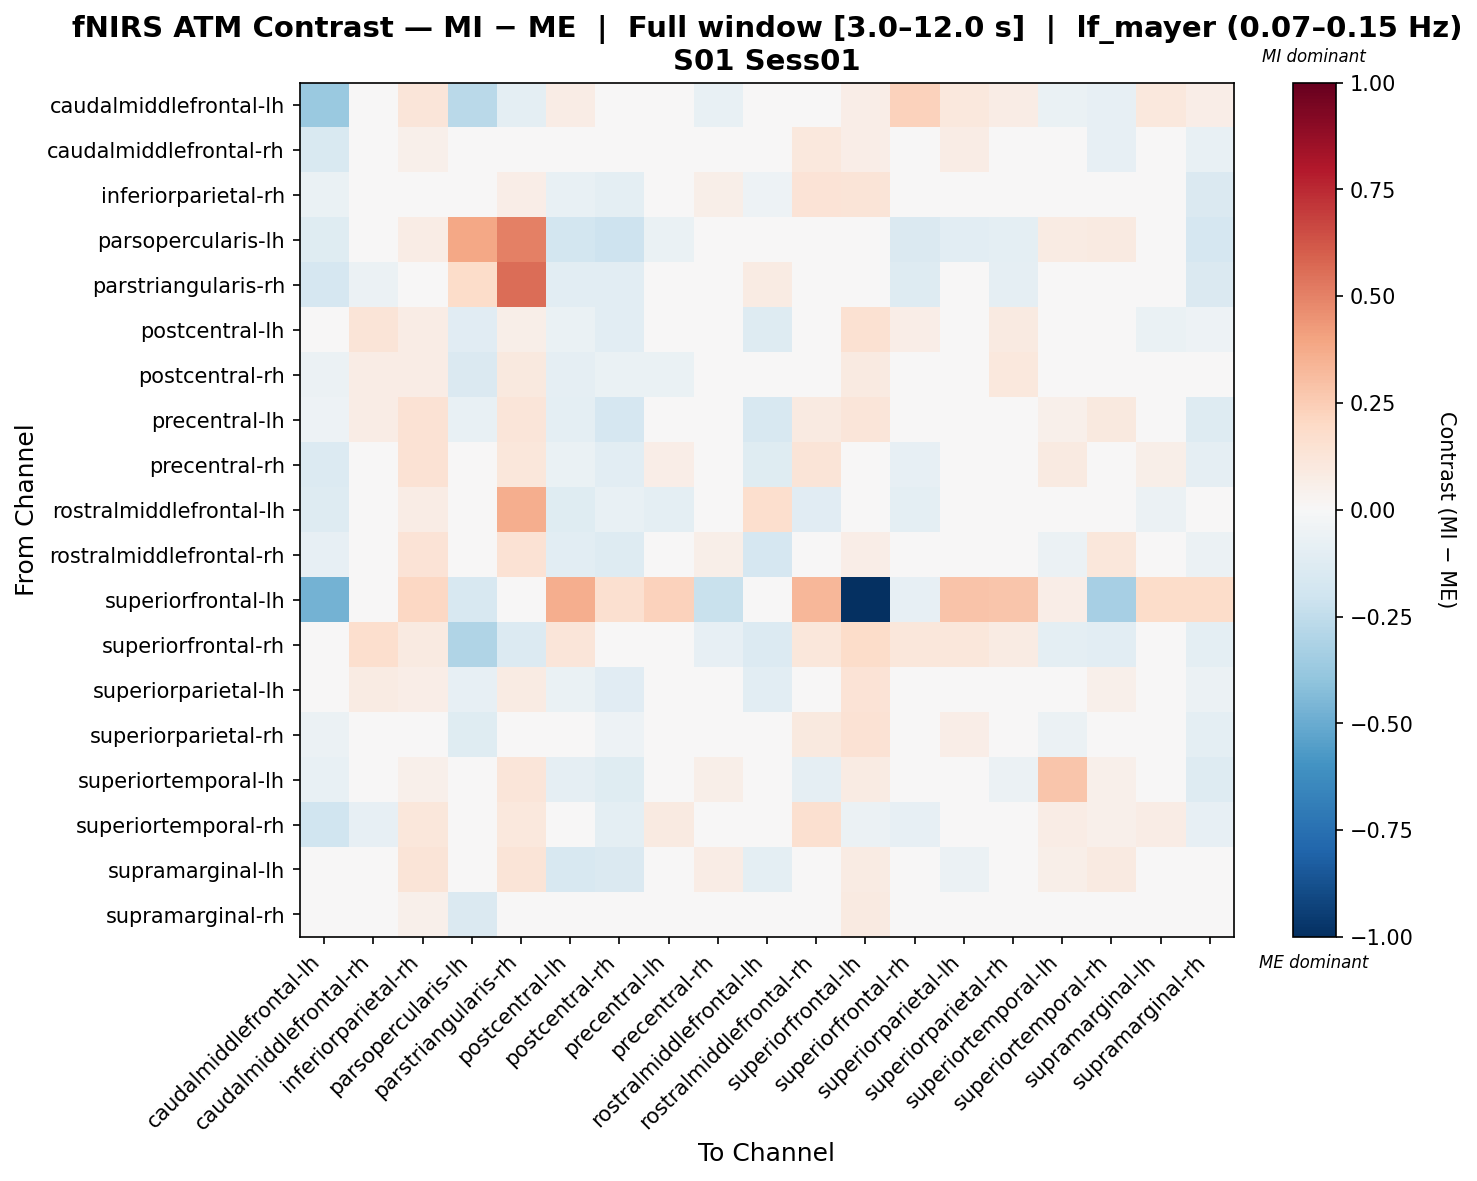

Source data for this figure (header and first rows):
, caudalmiddlefrontal-lh, caudalmiddlefrontal-rh, inferiorparietal-rh, parsopercularis-lh, parstriangularis-rh, postcentral-lh, postcentral-rh, precentral-lh, precentral-rh, rostralmiddlefrontal-lh, rostralmiddlefrontal-rh, superiorfrontal-lh, superiorfrontal-rh, superiorparietal-lh, superiorparietal-rh, superiortemporal-lh, superiortemporal-rh, supramarginal-lh, supramarginal-rh
caudalmiddlefrontal-lh, -0.3749, -0.007178, 0.1224, -0.2676, -0.09682, 0.07048, 0.01831, 0.04763, -0.07147, 0.02985, 0.03973, 0.06421, 0.2341, 0.1046, 0.07077, -0.0668, -0.08467, 0.103, 0.06429
caudalmiddlefrontal-rh, -0.1504, -0.007439, 0.05032, -0.03127, 0.0284, 0.02746, -0.04053, 0.04551, -0.01419, -0.04653, 0.1059, 0.06975, 0.03718, 0.07308, 0.04209, -0.04343, -0.08515, 0.01134, -0.07211
inferiorparietal-rh, -0.0641, -0.01491, 0.04628, -0.02907, 0.0633, -0.07158, -0.09581, 0.04756, 0.05886, -0.0516, 0.1355, 0.1303, 0.0115, -0.01201, -0.04852, -0.01092, 0.02784, 0.02038, -0.143
parsopercularis-lh, -0.1248, -0.0369, 0.07762, 0.3859, 0.5063, -0.1853, -0.2093, -0.0652, -0.04209, -0.02836, 0.04213, 0.03877, -0.1482, -0.1033, -0.09566, 0.0814, 0.08763, -0.01202, -0.1686
parstriangularis-rh, -0.1644, -0.05675, 0.0356, 0.1865, 0.5589, -0.1059, -0.1031, -0.01724, -0.04525, 0.08463, 0.04262, 0.003483, -0.1313, -0.04086, -0.08687, 0.00607, -0.0227, 0.002101, -0.1456
postcentral-lh, -0.02807, 0.132, 0.07097, -0.1142, 0.06116, -0.06482, -0.1088, -0.04729, 0.01825, -0.1294, 0.007676, 0.1542, 0.06702, 0.01824, 0.09114, -0.027, 0.02132, -0.06951, -0.0529
postcentral-rh, -0.06228, 0.07452, 0.07573, -0.1457, 0.09502, -0.08679, -0.06828, -0.06929, -0.002042, -0.03139, 0.04025, 0.09373, -0.02316, 0.01583, 0.1037, -0.01217, 0.005679, 0.01566, -0.01902
precentral-lh, -0.05367, 0.07565, 0.1408, -0.07763, 0.1185, -0.09756, -0.1675, -0.01484, 0.0468, -0.1587, 0.08876, 0.1248, 0.00774, -0.04076, 0.007901, 0.05459, 0.09379, -0.02173, -0.1269
precentral-rh, -0.1387, -0.01046, 0.1453, -0.04412, 0.1098, -0.06379, -0.1074, 0.06378, -0.02646, -0.1186, 0.1268, 0.005226, -0.08495, 0.02425, 0.01379, 0.08645, 0.04579, 0.06203, -0.08886
rostralmiddlefrontal-lh, -0.1314, 0.02788, 0.07696, 0.01231, 0.3653, -0.123, -0.07629, -0.09505, -0.0471, 0.1693, -0.1156, 0.001943, -0.09976, -0.02071, 0.04781, 0.009457, 0.03691, -0.06009, 0.02108
rostralmiddlefrontal-rh, -0.0823, 0.04091, 0.1354, -0.0252, 0.1409, -0.1073, -0.1309, 0.04879, 0.05766, -0.1679, 0.02316, 0.06723, 0.002532, -0.02724, 0.04296, -0.05493, 0.1121, -0.01789, -0.05795
superiorfrontal-lh, -0.471, -0.01316, 0.2069, -0.1566, -0.03332, 0.3617, 0.1578, 0.2339, -0.22, 0.02092, 0.3301, -1.0, -0.07874, 0.2815, 0.2804, 0.06676, -0.3348, 0.1866, 0.1809
superiorfrontal-rh, -0.01229, 0.1654, 0.09179, -0.304, -0.134, 0.1219, -0.001199, 0.03269, -0.08472, -0.1404, 0.1097, 0.1874, 0.1097, 0.1109, 0.08334, -0.09687, -0.1044, -0.03628, -0.09867
superiorparietal-lh, -0.03243, 0.08063, 0.06994, -0.07996, 0.07876, -0.06945, -0.1162, -0.03441, 0.03339, -0.106, 0.03675, 0.1381, 0.04436, -0.02182, 0.03546, -0.01319, 0.0527, -0.03843, -0.05828
superiorparietal-rh, -0.05934, 0.04969, 0.04651, -0.1246, -0.006799, -0.02942, -0.05066, -0.003128, 0.002217, -0.03234, 0.09772, 0.1471, 0.006901, 0.06714, 0.01278, -0.05843, -0.00173, 0.03239, -0.09601
superiortemporal-lh, -0.07608, -0.04286, 0.05342, 0.0008495, 0.1221, -0.08654, -0.1203, 0.04177, 0.05891, -0.0378, -0.09326, 0.08555, -0.03379, -0.03508, -0.05933, 0.2739, 0.05275, 0.02283, -0.1271
superiortemporal-rh, -0.1998, -0.08551, 0.1105, 0.04566, 0.1038, -0.04362, -0.09489, 0.08799, -0.009421, -0.04524, 0.1623, -0.05472, -0.08206, 0.006903, -0.01782, 0.0749, 0.05085, 0.07265, -0.08241
supramarginal-lh, -0.04607, -0.0001504, 0.1312, -0.0339, 0.1277, -0.1636, -0.1447, -0.01052, 0.07665, -0.09879, 0.04545, 0.08036, -0.02197, -0.06183, 0.0203, 0.05531, 0.08722, 0.001838, -0.04457
supramarginal-rh, -0.04717, 0.0451, 0.05364, -0.1413, 0.04435, -0.02705, -0.03703, -0.03551, 0.005119, -0.01133, 0.04338, 0.09035, -0.04709, 0.04716, 0.03289, -0.02495, 0.02319, 0.03371, -0.04745
